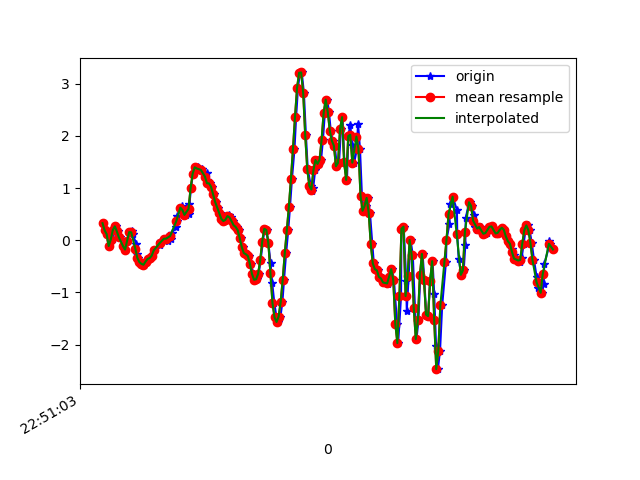

Values plotted in this chart, from the file beside it:
1617835863480, 531507102772659, 0.32567182, 0.05688823, -0.19171461
1617835863507, 531507121797987, 0.1901, -0.1435, -0.1929
1617835863524, 531507140848131, 0.1168, 6.886502E-4, -0.2064
1617835863540, 531507159873475, -0.1117, -0.2937, -0.188
1617835863562, 531507178898819, 6.916197E-4, 0.1363, -0.2345
1617835863578, 531507197737523, 0.01902, 0.06422, -0.1661
1617835863597, 531507216742915, 0.1925, -0.1557, -0.1551
1617835863616, 531507235748275, 0.2658, 0.2976, -0.05122
1617835863635, 531507254778451, 0.1681, -0.03841, 0.09784
1617835863655, 531507273783859, 0.05323, 0.2817, 0.1601
1617835863680, 531507292936883, -0.1142, 0.14, 0.3678
1617835863702, 531507311977235, -0.1801, -0.4171, 0.4485
1617835863721, 531507330992819, -0.01519, 0.2194, 0.4753
1617835863742, 531507350008435, 0.1546, 0.151, 0.578
1617835863763, 531507369048787, 0.184, 0.2426, 0.5389
1617835863774, 531507388064371, 0.118, 0.3135, 0.6012
1617835863809, 531507407175635, -0.06773, -0.4184, 0.6183
1617835863817, 531507426196211, -0.2571, 0.1168, 0.5096
1617835863831, 531507445373356, -0.3402, 0.2414, 0.534
1617835863849, 531507464393900, -0.4196, 0.1461, 0.4705
1617835863870, 531507483414476, -0.4538, 0.1632, 0.4192
1617835863885, 531507502471436, -0.4697, 0.107, 0.4094
1617835863908, 531507521518412, -0.4098, 0.09476, 0.4008
1617835863928, 531507540540556, -0.3585, 0.06666, 0.3972
1617835863942, 531507559562764, -0.3414, 0.04101, 0.402
1617835863965, 531507578584908, -0.2974, 0.04711, 0.3911
1617835863986, 531507597648972, -0.1948, 0.08621, 0.3691
1617835864042, 531507616671820, -0.09949, 0.1168, 0.33
1617835864046, 531507635694604, -0.04329, 0.1192, 0.2823
1617835864050, 531507654742220, -0.00786, 0.1424, 0.2396
1617835864088, 531507673765004, 0.02879, 0.1876, 0.1858
1617835864109, 531507692787852, 0.06178, 0.2218, 0.143
1617835864113, 531507711812748, 0.03612, 0.2023, 0.1052
1617835864116, 531507730860428, -0.009082, 0.1461, 0.05752
1617835864150, 531507749883276, 0.02635, 0.1412, 0.007427
1617835864154, 531507768930956, 0.1326, 0.2145, -0.05855
1617835864202, 531507787953868, 0.2585, 0.2597, -0.1245
1617835864207, 531507806984652, 0.3599, 0.2536, -0.1819
1617835864212, 531507826032588, 0.4686, 0.2854, -0.2369
1617835864243, 531507845055628, 0.5969, 0.3147, -0.2772
1617835864256, 531507864078796, 0.6507, 0.2316, -0.2919
1617835864278, 531507883126732, 0.5798, -0.02008, -0.3102
1617835864293, 531507902152588, 0.4857, -0.2693, -0.3957
1617835864325, 531507921175820, 0.504, -0.3218, -0.5741
1617835864329, 531507940223756, 0.6959, -0.2241, -0.827
1617835864344, 531507959246924, 0.994, 0.01168, -1.128
1617835864363, 531507978270092, 1.273, 0.1986, -1.399
1617835864381, 531507997318092, 1.398, 0.2047, -1.597
1617835864413, 531508016335436, 1.395, 0.1326, -1.731
1617835864418, 531508035358476, 1.356, 0.04834, -1.841
1617835864441, 531508054406284, 1.34, -0.02497, -1.955
1617835864456, 531508073429388, 1.358, -0.06528, -2.05
1617835864496, 531508092452364, 1.286, -0.1435, -2.104
1617835864499, 531508111495820, 1.156, -0.273, -2.154
1617835864515, 531508130518796, 1.092, -0.3548, -2.176
1617835864534, 531508149541772, 1.089, -0.3976, -2.188
1617835864549, 531508168589580, 1.025, -0.4061, -2.186
1617835864568, 531508187612428, 0.8791, -0.4, -2.151
1617835864587, 531508206625292, 0.7337, -0.4147, -2.071
1617835864605, 531508225672844, 0.625, -0.4171, -1.94
1617835864625, 531508244695692, 0.5187, -0.411, -1.785
... 170 more rows
